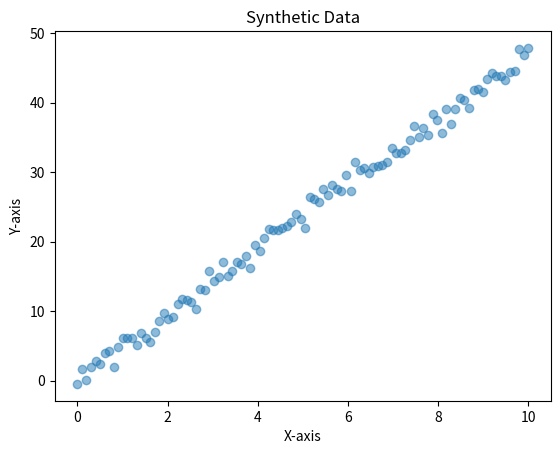

The script that saved this image:
import numpy as np
import pandas as pd
import matplotlib.pyplot as plt
import random

m = 4.7
b = 0.3
range = 10
num_points = 100

def generate_synthetic_data():
    x = np.linspace(0, range, num_points)
    noise = np.random.normal(0, 1, num_points)
    y = m * x + b + noise
    data = pd.DataFrame({'x': x, 'y': y})
    return data

def plot_data(data):
    plt.scatter(data['x'], data['y'], alpha=0.5)
    plt.title('Synthetic Data')
    plt.xlabel('X-axis')
    plt.ylabel('Y-axis')
    plt.show()  

if __name__ == "__main__":
    data = generate_synthetic_data()
    plot_data(data)

